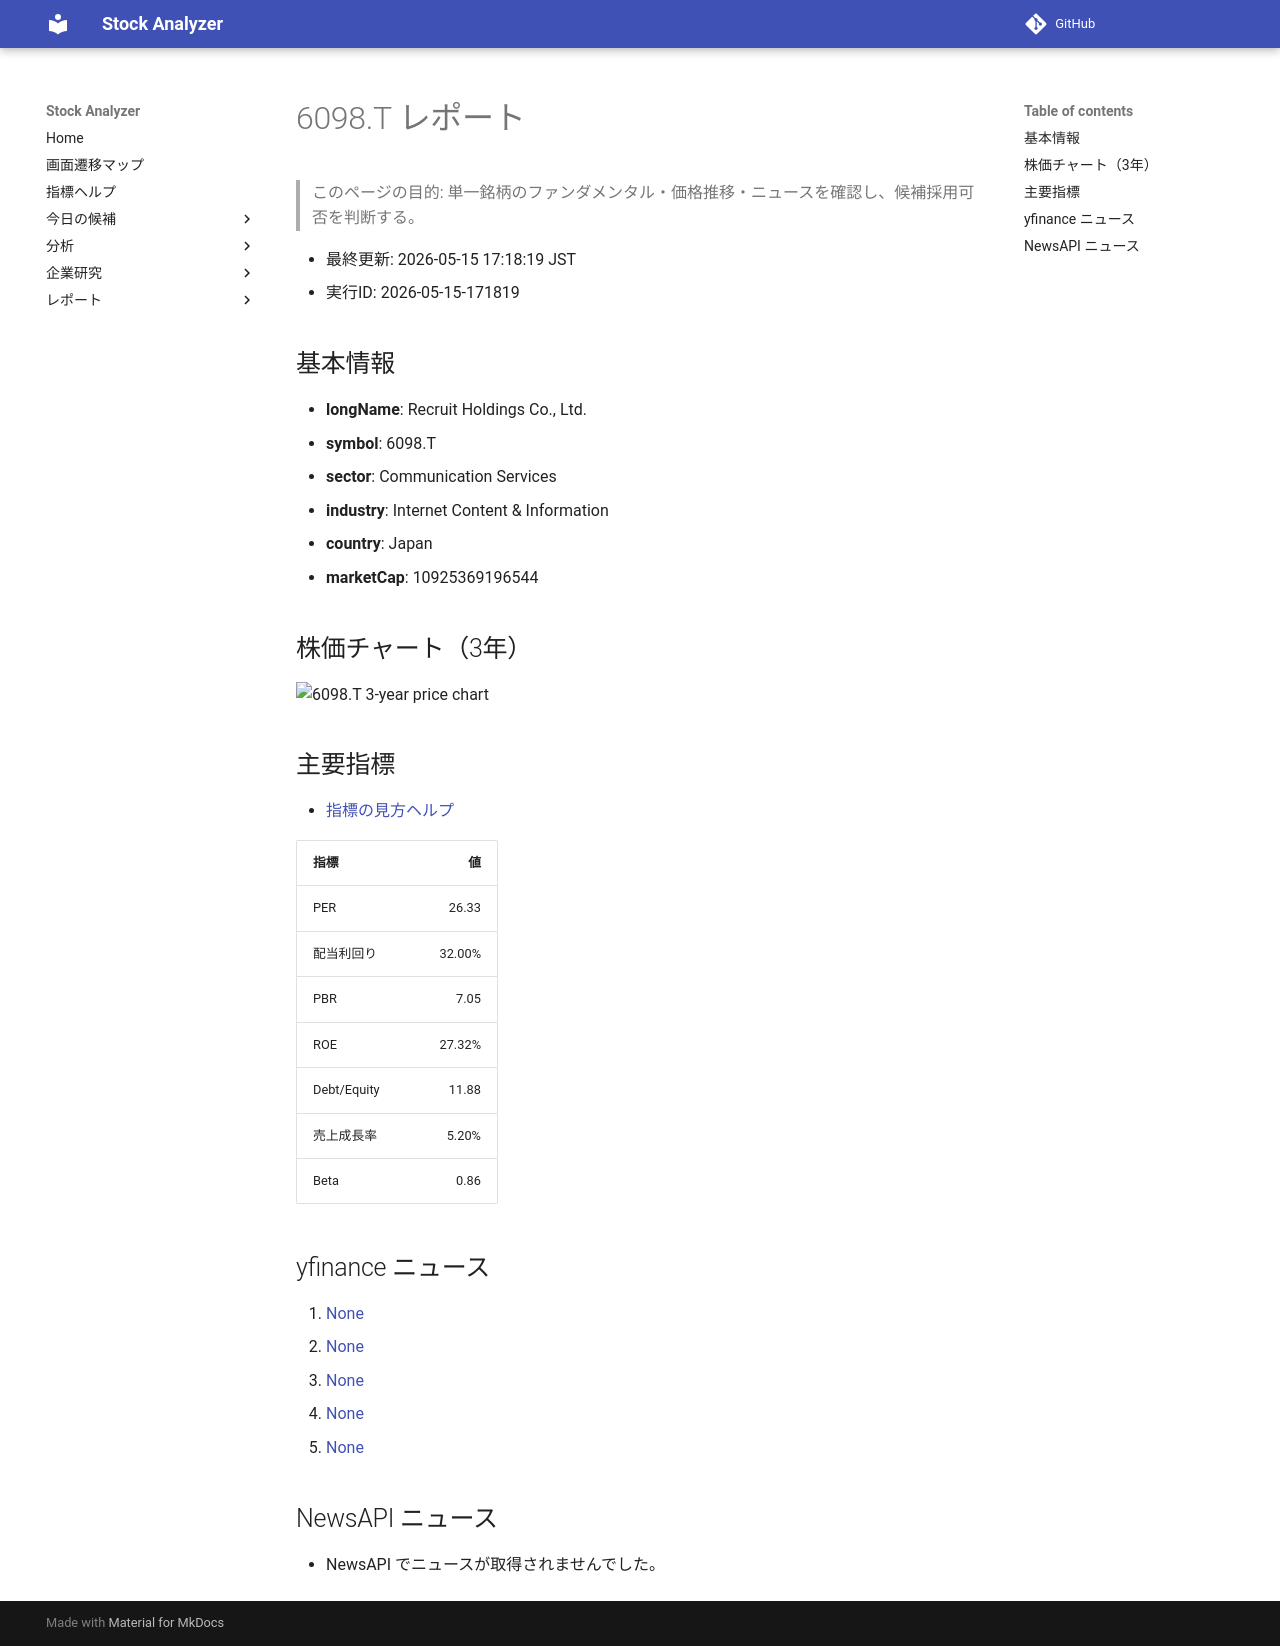

repository: Yumi-note/Making-APP · page: reports/2026-05-15/171819/6098_T/index.html · generator: mkdocs

# 6098.T レポート

> このページの目的: 単一銘柄のファンダメンタル・価格推移・ニュースを確認し、候補採用可否を判断する。

- 最終更新: 2026-05-15 17:18:19 JST
- 実行ID: 2026-05-15-171819

## 基本情報

- **longName**: Recruit Holdings Co., Ltd.
- **symbol**: 6098.T
- **sector**: Communication Services
- **industry**: Internet Content & Information
- **country**: Japan
- **marketCap**: 10925369196544

## 株価チャート（3年）

![6098.T 3-year price chart](6098_T_3y.png)

## 主要指標

- [指標の見方ヘルプ](../../../../indicators.md)

| 指標 | 値 |
|---|---:|
| PER | 26.33 |
| 配当利回り | 32.00% |
| PBR | 7.05 |
| ROE | 27.32% |
| Debt/Equity | 11.88 |
| 売上成長率 | 5.20% |
| Beta | 0.86 |

## yfinance ニュース

1. [None](None)
2. [None](None)
3. [None](None)
4. [None](None)
5. [None](None)

## NewsAPI ニュース

- NewsAPI でニュースが取得されませんでした。
